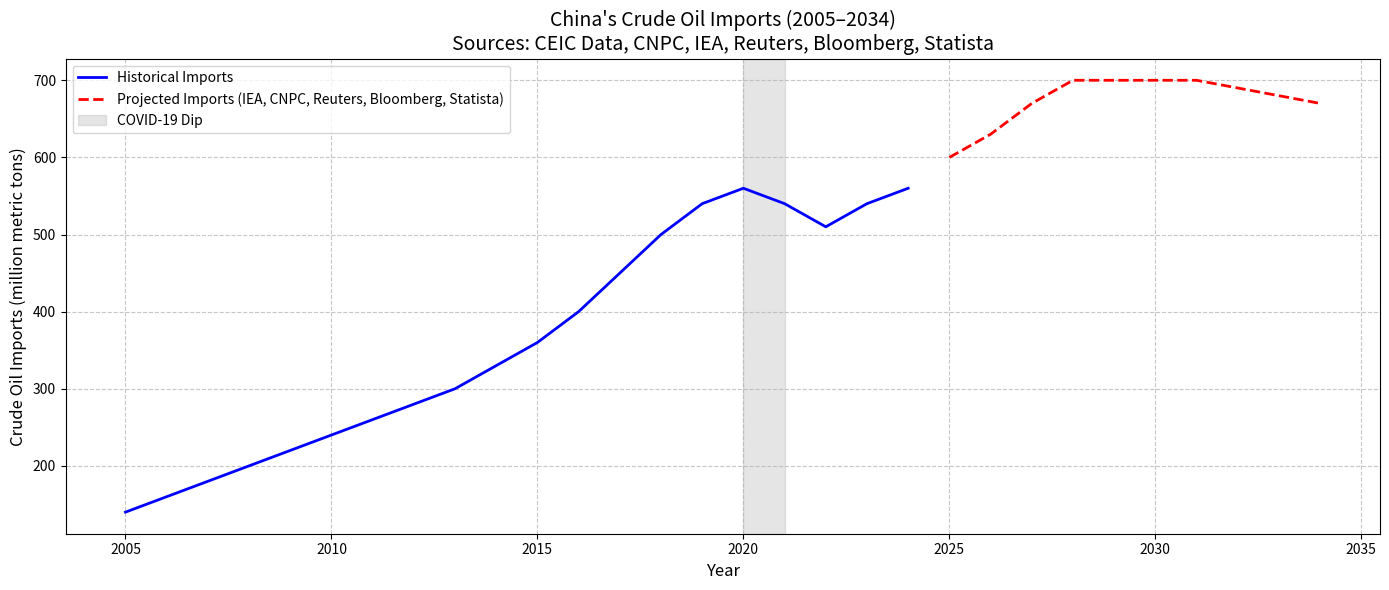

The script that saved this image:
import matplotlib.pyplot as plt
import numpy as np
import pandas as pd

# Example data: Replace with actual values from official sources for accuracy
years = np.arange(2005, 2035)
# Approximate historical imports in million metric tons (2005-2024)
historical_imports = [
    140,
    160,
    180,
    200,
    220,
    240,
    260,
    280,
    300,
    330,
    360,
    400,
    450,
    500,
    540,
    560,
    540,
    510,
    540,
    560,
    600,
    630,
    670,
    700,
    700,
    700,
    700,
    690,
    680,
    670,  # 2025-2034 projections (plateau then slight decline)
]
# Split into historical and projected
historical_years = years[:20]  # 2005-2024
projected_years = years[20:]  # 2025-2034
historical_data = historical_imports[:20]
projected_data = historical_imports[20:]

plt.figure(figsize=(14, 6))
plt.plot(
    historical_years,
    historical_data,
    label="Historical Imports",
    color="blue",
    linewidth=2,
)
plt.plot(
    projected_years,
    projected_data,
    "r--",
    label="Projected Imports (IEA, CNPC, Reuters, Bloomberg, Statista)",
    linewidth=2,
)

# Highlight COVID-19 dip (2020-2021)
plt.axvspan(2020, 2021, color="gray", alpha=0.2, label="COVID-19 Dip")

plt.title(
    "China's Crude Oil Imports (2005–2034)\nSources: CEIC Data, CNPC, IEA, Reuters, Bloomberg, Statista",
    fontsize=14,
)
plt.xlabel("Year", fontsize=12)
plt.ylabel("Crude Oil Imports (million metric tons)", fontsize=12)
plt.legend()
plt.grid(True, linestyle="--", alpha=0.7)
plt.tight_layout()
plt.show()
